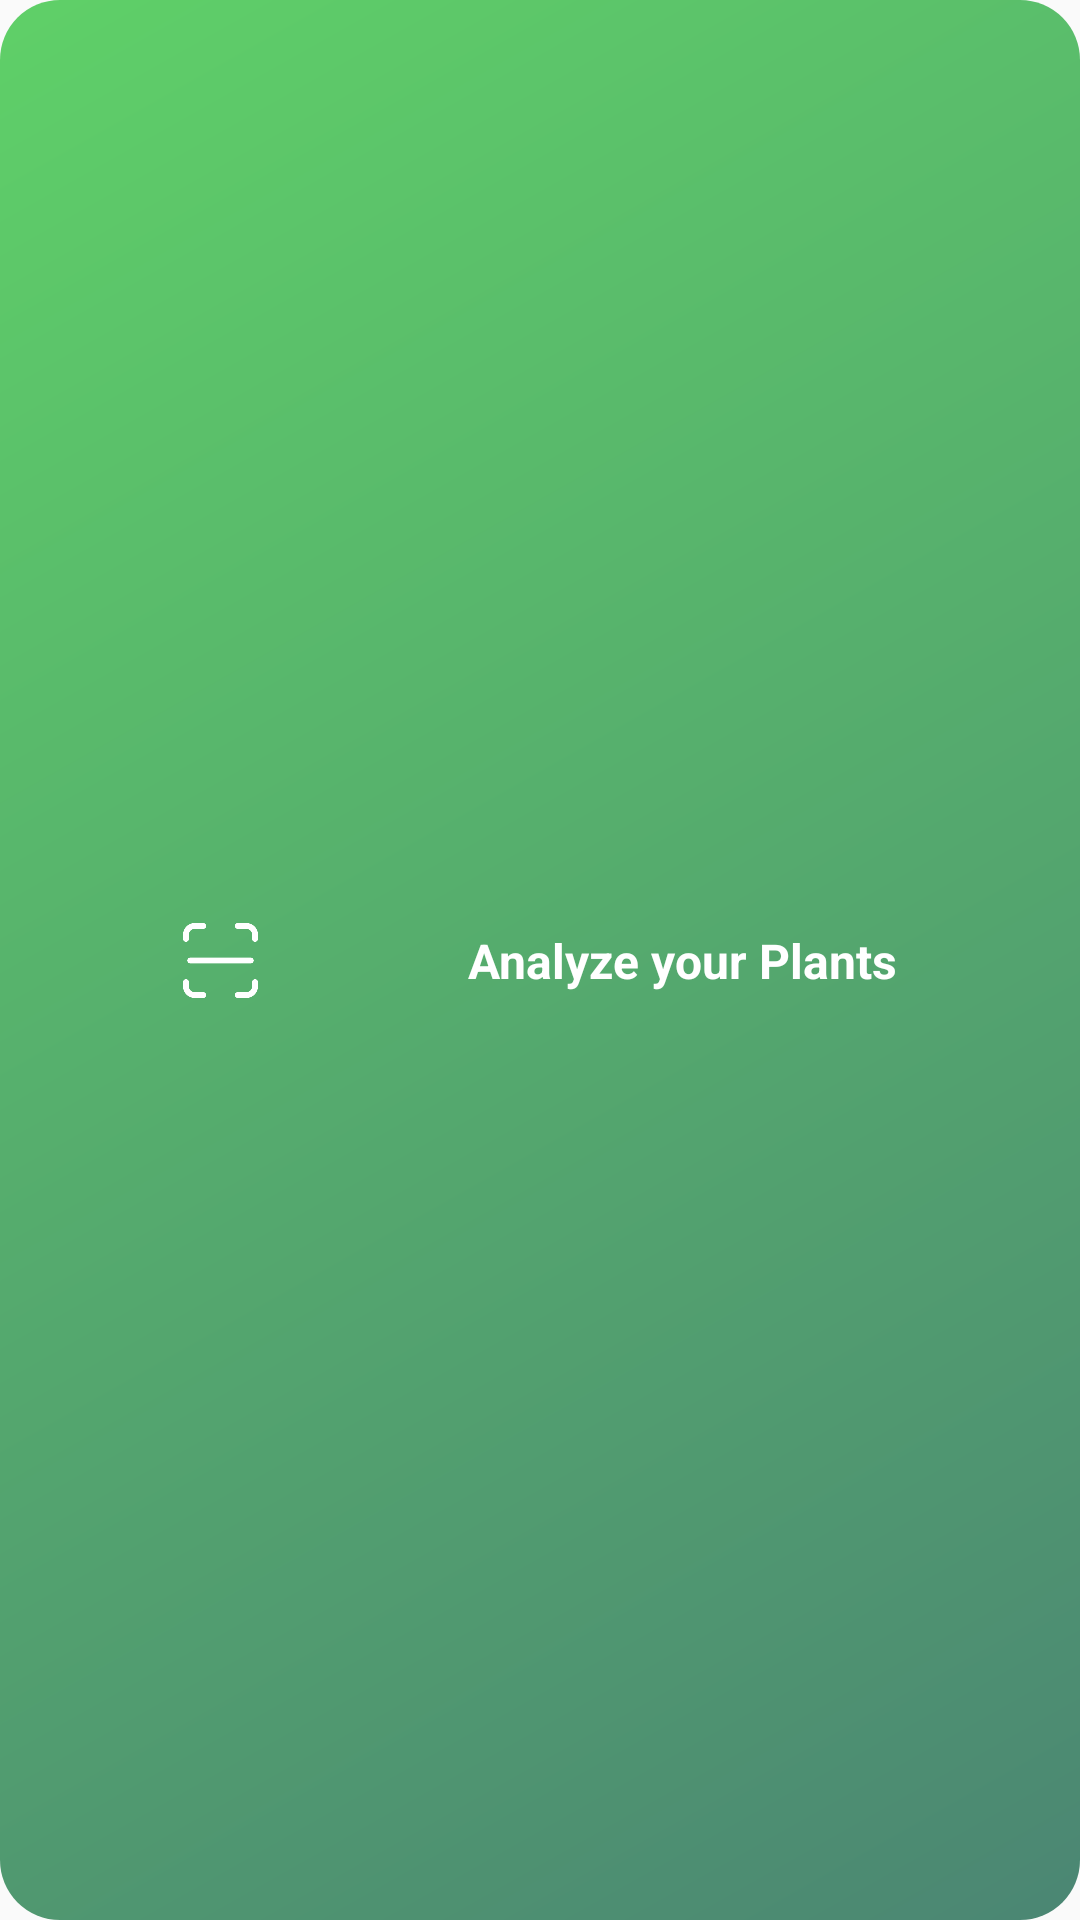

Write the Android layout XML for this screen, with the resource values it uses.
<!-- AndroidManifest.xml: application theme Theme.GreenGuardian -->
<!-- res/layout/home_gradient_button.xml -->
<androidx.constraintlayout.widget.ConstraintLayout xmlns:android="http://schemas.android.com/apk/res/android"
	android:layout_width="327dp"
	android:layout_height="52dp"
	android:paddingHorizontal="45dp"
	android:layout_gravity="center"
	android:layout_centerInParent="true"
	app:layout_constraintEnd_toEndOf="parent"
	app:layout_constraintStart_toStartOf="parent"
	xmlns:app="http://schemas.android.com/apk/res-auto"
	android:id="@+id/BtnGoogleSignIn"
	android:clickable="true"
	android:focusable="true"
	android:background="@drawable/green_gradient_rounded_button">
	
	<ImageView
		android:id="@+id/icon"
		android:layout_width="25dp"
		android:layout_height="wrap_content"
		android:src="@drawable/ic_scan"
		app:layout_constraintEnd_toStartOf="@id/text"
		app:layout_constraintStart_toStartOf="parent"
		app:layout_constraintTop_toTopOf="parent"
		app:layout_constraintBottom_toBottomOf="parent"
		app:layout_constraintHorizontal_chainStyle="spread_inside"
		android:layout_marginStart="16dp"/>
	
	<TextView
		android:id="@+id/text"
		android:layout_width="wrap_content"
		android:layout_height="wrap_content"
		android:text="Analyze your Plants"
		android:textColor="@android:color/white"
		android:textStyle="bold"
		android:textSize="16sp"
		app:layout_constraintEnd_toEndOf="parent"
		app:layout_constraintStart_toEndOf="@id/icon"
		app:layout_constraintTop_toTopOf="parent"
		app:layout_constraintBottom_toBottomOf="parent"
		android:layout_marginStart="8dp"
		android:layout_marginEnd="16dp"/>
</androidx.constraintlayout.widget.ConstraintLayout>
<!-- resources referenced by this layout -->
<resources>
  <!-- drawable green_gradient_rounded_button (drawable) -->
  <shape xmlns:android="http://schemas.android.com/apk/res/android">
  	<gradient
  		android:startColor="@color/green"
  		android:endColor="@color/greenGradient"
  		android:angle="315" />
  	<corners android:radius="20dp" />
  </shape>
  <!-- drawable ic_scan: png bitmap (drawable, 3013 bytes) -->
  <style name="Theme.GreenGuardian" parent="Base.Theme.GreenGuardian" />
  <color name="green">#5FD068</color>
  <color name="greenGradient">#4B8673</color>
  <style name="Base.Theme.GreenGuardian" parent="Theme.AppCompat.Light.NoActionBar">
          
           <item name="colorPrimary">@color/red</item>
      </style>
  <color name="red">#E72929</color>
</resources>
